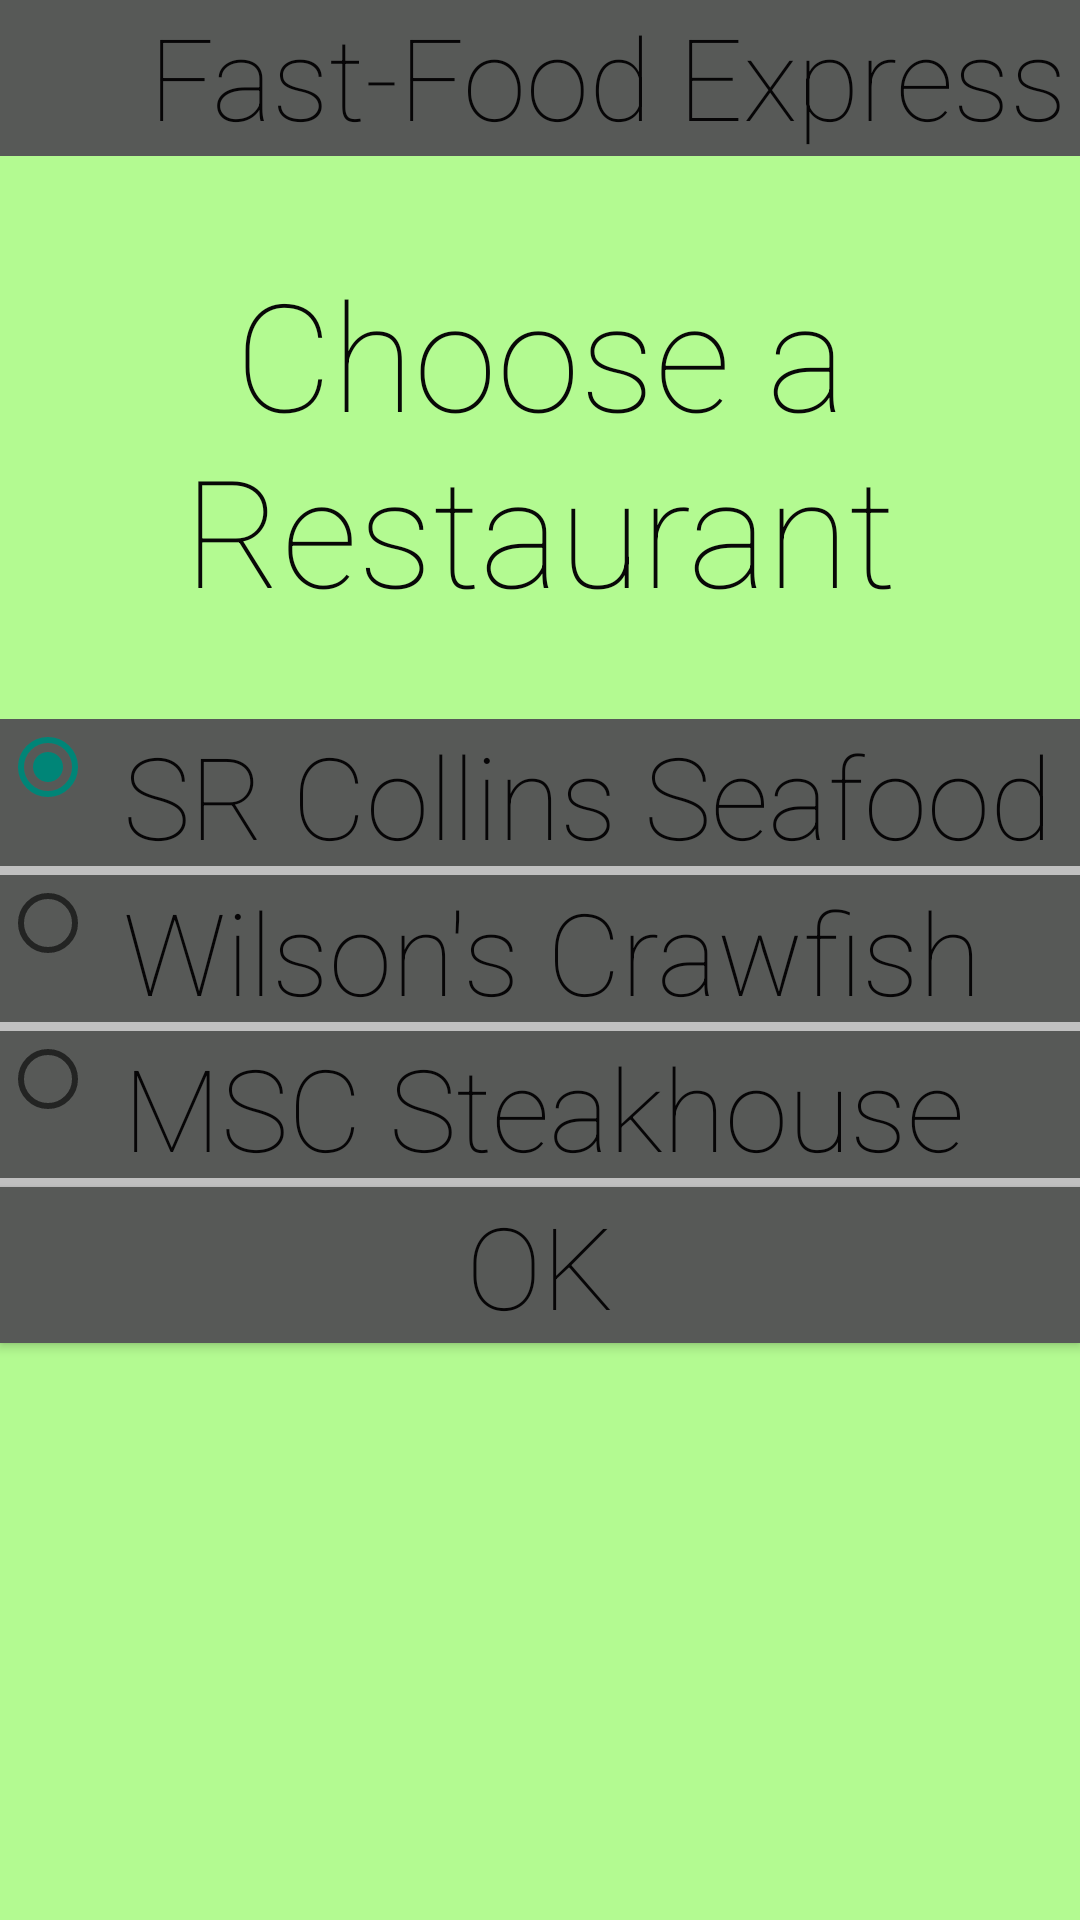

This screen was rendered from an Android layout file. Write that file and the resources it references.
<!-- AndroidManifest.xml: application theme AppTheme -->
<!-- res/layout/fragment_restselection.xml -->
<?xml version="1.0" encoding="utf-8"?>
<ScrollView
    xmlns:android="http://schemas.android.com/apk/res/android"
    android:layout_width="fill_parent"
    android:layout_height="fill_parent"
    android:fillViewport="true">

    //Relative Layout inside scroll view
    <RelativeLayout
        android:id="@+id/container"
        android:layout_width="fill_parent"
        android:layout_height="wrap_content"
        android:background="#806efc2b"
        android:textAlignment="center"
        android:outlineProvider="bounds">


        //Text to create banner
        <TextView
            android:fontFamily="sans-serif-thin"
            android:layout_width="wrap_content"
            android:layout_height="wrap_content"
            android:text="     Fast-Food Express"
            android:id="@+id/bannerText"
            android:layout_alignParentTop="true"
            android:textSize="38dp"
            android:textIsSelectable="false"
            android:background="#ff575957"
            android:layout_alignParentEnd="true"
            android:minHeight="52dp"
            android:minWidth="300dp"
            android:layout_alignParentStart="true"
            android:textAlignment="center"
            android:textColor="#fa040304" />

        //Background image to create banner
        <ImageView
            android:layout_width="wrap_content"
            android:layout_height="wrap_content"
            android:id="@+id/bannerbg"
            android:layout_below="@+id/bannerText"
            android:layout_marginEnd="56dp"
            android:layout_marginTop="62dp" />

        //Screen Title text
        <TextView
            android:fontFamily="sans-serif-thin"
            android:layout_width="wrap_content"
            android:layout_height="wrap_content"
            android:text="Choose a Restaurant"
            android:id="@+id/selection"
            android:textSize="50dp"
            android:textIsSelectable="false"
            android:textAlignment="center"
            android:textColor="#fa040304"
            android:gravity="center_horizontal"
            android:layout_below="@+id/bannerbg"
            android:layout_alignParentStart="true"
            android:layout_marginTop="-30dp" />

        //Radio button for restaurant1
        <RadioButton
            android:fontFamily="sans-serif-thin"
            android:layout_width="wrap_content"
            android:layout_height="wrap_content"
            android:text=" SR Collins Seafood"
            android:id="@+id/restaurant1"
            android:textSize="38dp"
            android:textIsSelectable="false"
            android:background="#ff575957"
            android:minHeight="52dp"
            android:minWidth="300dp"
            android:gravity="left"
            android:textColor="#fa040304"
            android:layout_marginTop="30dp"
            android:layout_below="@+id/selection"
            android:layout_alignParentStart="true"
            android:layout_alignParentEnd="true"
            android:dividerHeight="2dp"
            android:checked="true" />

        //Divider between sections
        <View
            android:layout_width="fill_parent"
            android:layout_height="3dp"
            android:background="#c0c0c0"
            android:id="@+id/divider1"
            android:layout_above="@+id/restaurant2"
            android:layout_alignParentStart="true" />


        //Radio button for restaurant2
        <RadioButton
            android:fontFamily="sans-serif-thin"
            android:layout_width="wrap_content"
            android:layout_height="wrap_content"
            android:text=" Wilson's Crawfish"
            android:id="@+id/restaurant2"
            android:textSize="38dp"
            android:textIsSelectable="false"
            android:background="#ff575957"
            android:minHeight="52dp"
            android:minWidth="300dp"
            android:gravity="left"
            android:textColor="#fa040304"
            android:layout_below="@+id/restaurant1"
            android:layout_alignParentEnd="true"
            android:layout_alignParentStart="true"
            android:checked="false" />


        //Divider between sections
        <View
            android:layout_width="fill_parent"
            android:layout_height="3dp"
            android:background="#c0c0c0"
            android:id="@+id/divider2"
            android:layout_alignBottom="@+id/restaurant2"
            android:layout_alignParentStart="true" />

        //Radio button for restaurant3
        <RadioButton
            android:fontFamily="sans-serif-thin"
            android:layout_width="wrap_content"
            android:layout_height="wrap_content"
            android:text=" MSC Steakhouse"
            android:id="@+id/restaurant3"
            android:textSize="38dp"
            android:textIsSelectable="false"
            android:background="#ff575957"
            android:minHeight="52dp"
            android:minWidth="300dp"
            android:gravity="left"
            android:textColor="#fa040304"
            android:checked="false"
            android:layout_below="@+id/restaurant2"
            android:layout_alignParentStart="true"
            android:layout_alignParentEnd="true" />

        //Divider between sections
        <View
            android:layout_width="fill_parent"
            android:layout_height="3dp"
            android:background="#c0c0c0"
            android:id="@+id/divider3"
            android:layout_above="@+id/okbutton1"
            android:layout_alignParentStart="true" />

        //Ok button for user to select
        <Button
            android:layout_width="wrap_content"
            android:layout_height="wrap_content"
            android:text="OK"
            android:id="@+id/okbutton1"
            android:fontFamily="sans-serif-thin"
            android:textSize="38dp"
            android:textIsSelectable="false"
            android:background="#ff575957"
            android:minHeight="52dp"
            android:minWidth="300dp"
            android:gravity="center"
            android:textColor="#fa040304"
            android:checked="false"
            android:layout_below="@+id/restaurant3"
            android:layout_alignParentStart="true"
            android:layout_alignParentEnd="true"
            android:outlineProvider="background"
            android:singleLine="false"
            android:onClick="viewMenu"
            android:clickable="true"/>

    </RelativeLayout>
</ScrollView>
<!-- resources referenced by this layout -->
<resources>
  <style name="AppTheme" parent="Base.Theme.AppCompat.Light.DarkActionBar">
          
      </style>
</resources>
